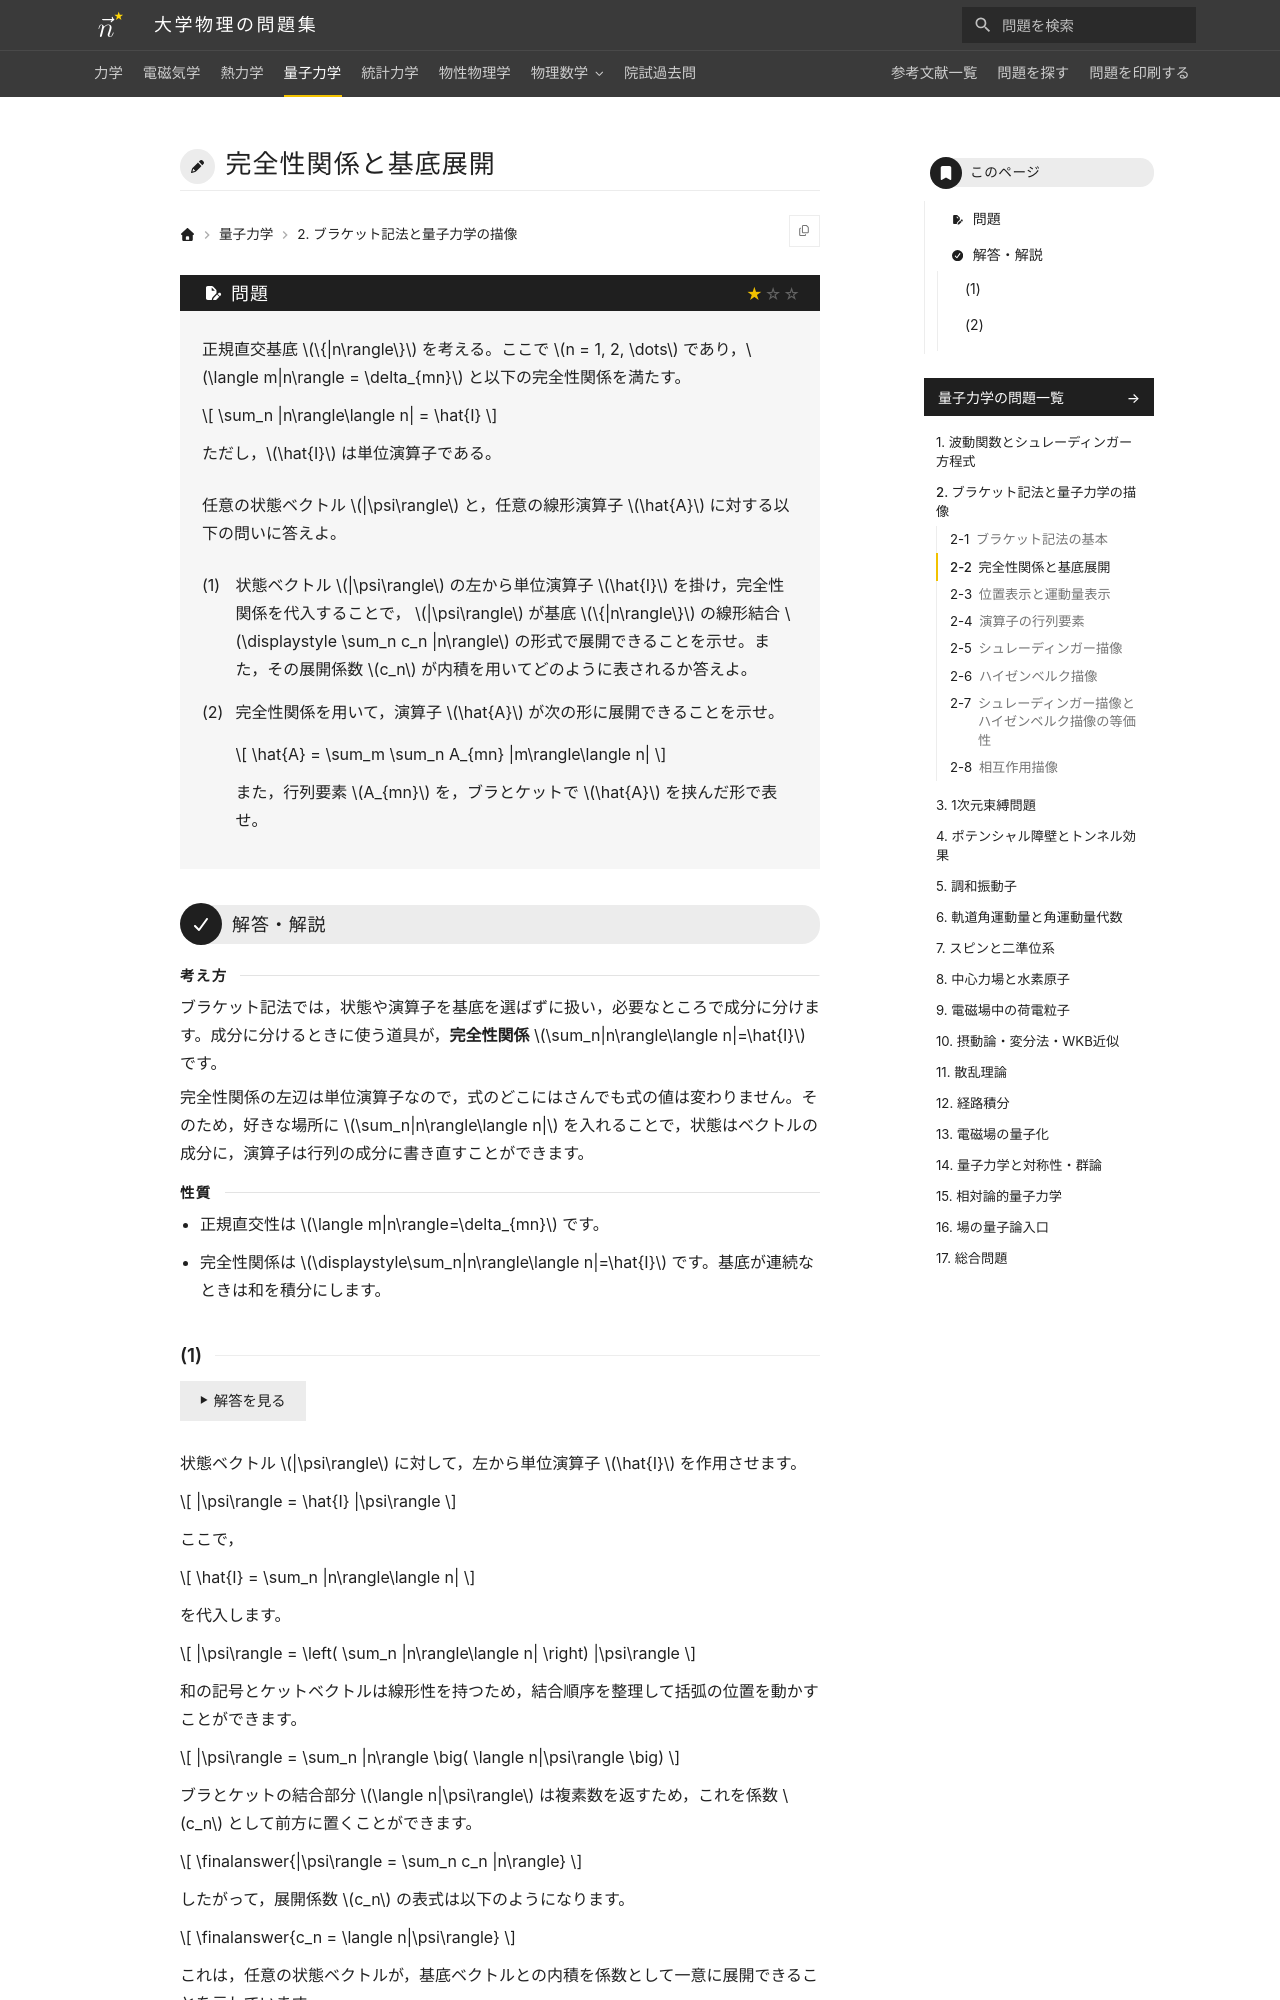

repository: Nanana-2/physics-site · page: 04quantum_mechanics/02/02_020/index.html · generator: mkdocs

---
tags:
  - 基本
---

# 完全性関係と基底展開

## 問題
正規直交基底 $\{|n\rangle\}$ を考える。ここで $n = 1, 2, \dots$ であり，$\langle m|n\rangle = \delta_{mn}$ と以下の完全性関係を満たす。

$$
\sum_n |n\rangle\langle n| = \hat{I}
$$

ただし，$\hat{I}$ は単位演算子である。

任意の状態ベクトル $|\psi\rangle$ と，任意の線形演算子 $\hat{A}$ に対する以下の問いに答えよ。

(1) 状態ベクトル $|\psi\rangle$ の左から単位演算子 $\hat{I}$ を掛け，完全性関係を代入することで， $|\psi\rangle$ が基底 $\{|n\rangle\}$ の線形結合 $\displaystyle \sum_n c_n |n\rangle$ の形式で展開できることを示せ。また，その展開係数 $c_n$ が内積を用いてどのように表されるか答えよ。

(2) 完全性関係を用いて，演算子 $\hat{A}$ が次の形に展開できることを示せ。

$$
\hat{A} = \sum_m \sum_n A_{mn} |m\rangle\langle n|
$$

また，行列要素 $A_{mn}$ を，ブラとケットで $\hat{A}$ を挟んだ形で表せ。

---

## 解答・解説

<div class="approach" markdown>
ブラケット記法では，状態や演算子を基底を選ばずに扱い，必要なところで成分に分けます。成分に分けるときに使う道具が，**完全性関係** $\sum_n|n\rangle\langle n|=\hat{I}$ です。

完全性関係の左辺は単位演算子なので，式のどこにはさんでも式の値は変わりません。そのため，好きな場所に $\sum_n|n\rangle\langle n|$ を入れることで，状態はベクトルの成分に，演算子は行列の成分に書き直すことができます。
</div>

<div class="approach-points" markdown>
- 正規直交性は $\langle m|n\rangle=\delta_{mn}$ です。
- 完全性関係は $\displaystyle\sum_n|n\rangle\langle n|=\hat{I}$ です。基底が連続なときは和を積分にします。
</div>
